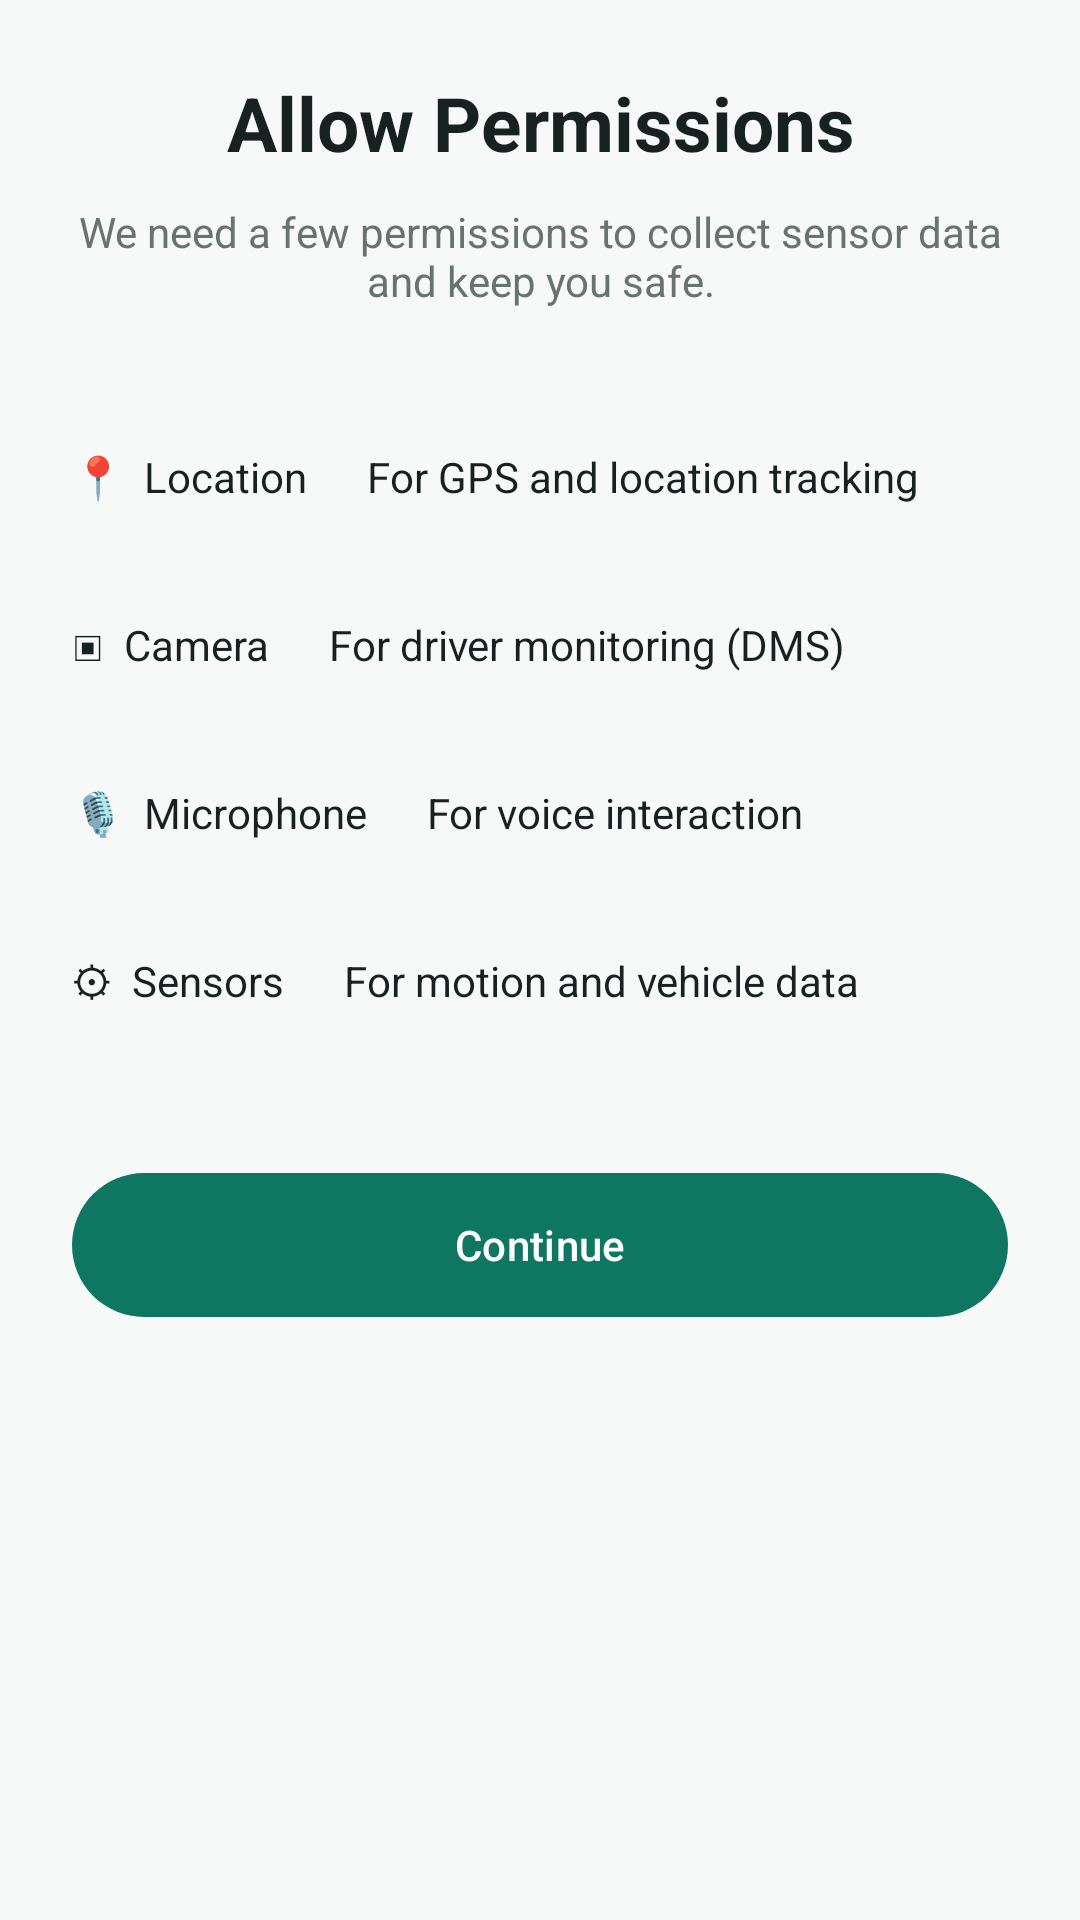

This screen was rendered from an Android layout file. Write that file and the resources it references.
<!-- AndroidManifest.xml: application theme Theme.OKDrivers -->
<!-- res/layout/fragment_permissions.xml -->
<?xml version="1.0" encoding="utf-8"?>
<ScrollView
    xmlns:android="http://schemas.android.com/apk/res/android"
    xmlns:app="http://schemas.android.com/apk/res-auto"
    android:layout_width="match_parent"
    android:layout_height="match_parent"
    android:background="@color/ok_bg">

    <LinearLayout
        android:layout_width="match_parent"
        android:layout_height="wrap_content"
        android:orientation="vertical"
        android:padding="24dp">

        <TextView
            android:layout_width="match_parent"
            android:layout_height="wrap_content"
            android:text="Allow Permissions"
            android:gravity="center"
            android:textColor="@color/ok_text"
            android:textSize="25sp"
            android:textStyle="bold"/>

        <TextView
            android:layout_width="match_parent"
            android:layout_height="wrap_content"
            android:layout_marginTop="10dp"
            android:text="We need a few permissions to collect sensor data and keep you safe."
            android:gravity="center"
            android:textColor="@color/ok_secondary"/>

        <LinearLayout
            android:layout_width="match_parent"
            android:layout_height="wrap_content"
            android:layout_marginTop="28dp"
            android:orientation="vertical">

            <TextView android:layout_width="match_parent" android:layout_height="56dp"
                android:gravity="center_vertical" android:text="📍  Location
     For GPS and location tracking"
                android:textColor="@color/ok_text"/>
            <TextView android:layout_width="match_parent" android:layout_height="56dp"
                android:gravity="center_vertical" android:text="▣  Camera
     For driver monitoring (DMS)"
                android:textColor="@color/ok_text"/>
            <TextView android:layout_width="match_parent" android:layout_height="56dp"
                android:gravity="center_vertical" android:text="🎙  Microphone
     For voice interaction"
                android:textColor="@color/ok_text"/>
            <TextView android:layout_width="match_parent" android:layout_height="56dp"
                android:gravity="center_vertical" android:text="⚙  Sensors
     For motion and vehicle data"
                android:textColor="@color/ok_text"/>
        </LinearLayout>

        <com.google.android.material.button.MaterialButton
            android:id="@+id/btnContinue"
            android:layout_width="match_parent"
            android:layout_height="56dp"
            android:layout_marginTop="32dp"
            android:text="Continue"
            android:textAllCaps="false"
            app:cornerRadius="28dp"/>
    </LinearLayout>
</ScrollView>
<!-- resources referenced by this layout -->
<resources>
  <color name="ok_bg">#F7F9F8</color>
  <color name="ok_secondary">#66736F</color>
  <color name="ok_text">#17211F</color>
  <style name="Theme.OKDrivers" parent="Base.Theme.OKDrivers" />
  <style name="Base.Theme.OKDrivers" parent="Theme.Material3.DayNight.NoActionBar">
          
          <item name="colorPrimary">@color/ok_green</item>
          <item name="colorOnPrimary">@color/white</item>
          <item name="colorPrimaryContainer">#E2F3EC</item>
          <item name="colorOnPrimaryContainer">@color/ok_green_dark</item>
          <item name="colorSecondary">@color/ok_green</item>
          <item name="colorOnSecondary">@color/white</item>
  
          
          <item name="android:statusBarColor">@color/ok_green_dark</item>
          <item name="android:windowLightStatusBar">false</item>
          <item name="android:navigationBarColor">#FFFFFF</item>
      </style>
  <color name="ok_green">#0F7661</color>
  <color name="white">#FFFFFFFF</color>
  <color name="ok_green_dark">#064E3B</color>
</resources>
